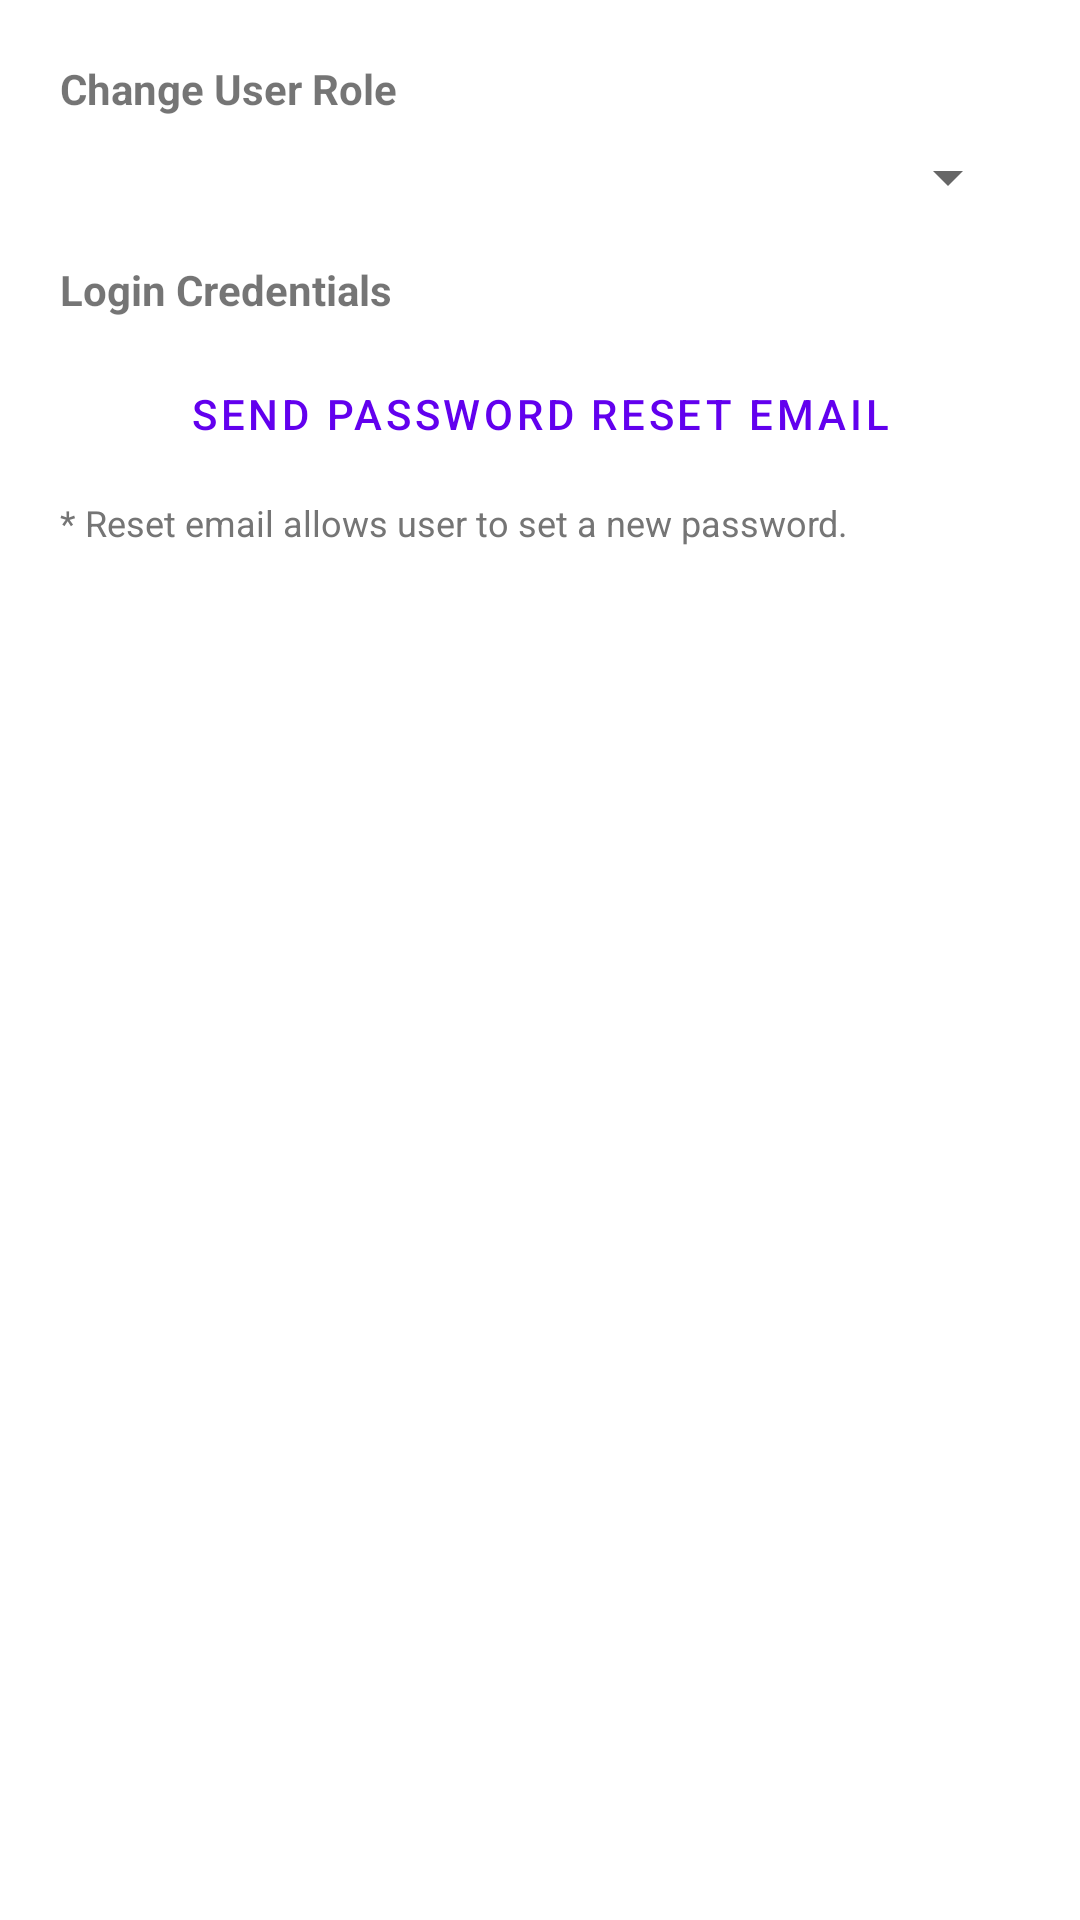

Here is an Android app screen rendered from its layout file. Give the layout XML and the strings, colors and styles it references.
<!-- AndroidManifest.xml: application theme AppTheme -->
<!-- res/layout/dialog_edit_user.xml -->
<?xml version="1.0" encoding="utf-8"?>
<LinearLayout xmlns:android="http://schemas.android.com/apk/res/android"
    android:layout_width="match_parent"
    android:layout_height="wrap_content"
    android:orientation="vertical"
    android:padding="20dp">

    <TextView
        android:layout_width="wrap_content"
        android:layout_height="wrap_content"
        android:text="Change User Role"
        android:textStyle="bold"
        android:layout_marginBottom="8dp"/>

    <Spinner
        android:id="@+id/spinnerEditUserRole"
        android:layout_width="match_parent"
        android:layout_height="wrap_content"
        android:layout_marginBottom="16dp"/>

    <TextView
        android:layout_width="wrap_content"
        android:layout_height="wrap_content"
        android:text="Login Credentials"
        android:textStyle="bold"
        android:layout_marginBottom="8dp"/>

    <Button
        android:id="@+id/btnResetPassword"
        android:layout_width="match_parent"
        android:layout_height="wrap_content"
        android:text="SEND PASSWORD RESET EMAIL"
        style="@style/Widget.MaterialComponents.Button.OutlinedButton"
        android:textColor="?attr/colorPrimary"/>

    <TextView
        android:layout_width="wrap_content"
        android:layout_height="wrap_content"
        android:text="* Reset email allows user to set a new password."
        android:textSize="12sp"
        android:textColor="#757575"
        android:layout_marginTop="4dp"/>

</LinearLayout>
<!-- resources referenced by this layout -->
<resources>
  <style name="AppTheme" parent="Theme.MaterialComponents.DayNight.NoActionBar">
          
          <item name="colorPrimary">@color/md_primary</item>
          <item name="colorPrimaryVariant">@color/md_primary_dark</item>
          <item name="colorOnPrimary">@color/white</item>
  
          
          <item name="colorSecondary">@color/md_secondary</item>
          <item name="colorSecondaryVariant">@color/md_secondary</item>
          <item name="colorOnSecondary">@color/white</item>
  
          
          <item name="android:windowBackground">@color/md_background</item>
          <item name="colorSurface">@color/md_surface</item>
          <item name="colorOnSurface">#212121</item>
          <item name="colorSurfaceVariant">#E9EFF8</item>
          <item name="colorError">@color/error_red</item>
  
          
          <item name="android:statusBarColor">?attr/colorPrimaryVariant</item>
      </style>
  <color name="md_primary">#1565C0</color>
  <color name="md_primary_dark">#0D47A1</color>
  <color name="white">#FFFFFF</color>
  <color name="md_secondary">#2E7D32</color>
  <color name="md_background">#F8F9FA</color>
  <color name="md_surface">#FFFFFF</color>
  <color name="error_red">#D32F2F</color>
</resources>
